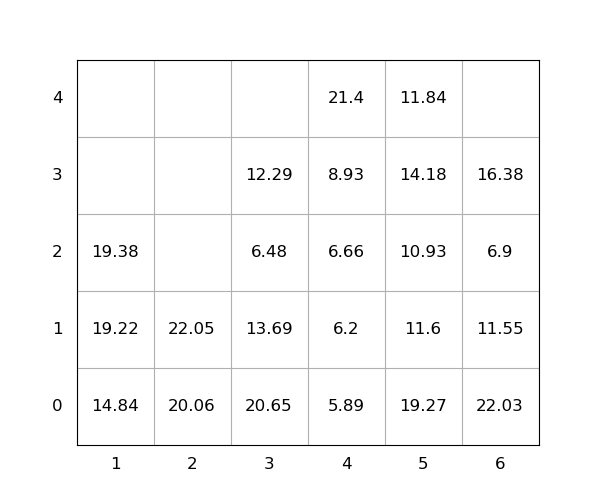

Values plotted in this chart, from the file beside it:
idx, loc_x, loc_y, loc_z, weight, group, score, seq, reloc, size(ft)
1, 3, 0, 0, 20.65, 0, 20.65, 0, 1.0, 20
2, 6, 0, 0, 22.03, 0, 22.03, 0, 1.0, 20
3, 2, 0, 0, 20.06, 0, 20.06, 0, 0, 20
4, 1, 0, 0, 14.84, 0, 14.84, 0, 0, 20
5, 5, 0, 0, 19.27, 0, 19.27, 0, 1.0, 20
6, 5, 0, 1, 11.6, 0, 11.6, 0, 1.0, 20
7, 3, 0, 1, 13.69, 0, 13.69, 0, 1.0, 20
8, 3, 0, 2, 6.48, 0, 6.48, 0, 1.0, 20
9, 5, 0, 2, 10.93, 0, 10.93, 0, 1.0, 20
10, 3, 0, 3, 12.29, 0, 12.29, 0, 1.0, 20
11, 1, 0, 1, 19.22, 0, 19.22, 1, 0, 20
12, 6, 0, 1, 11.55, 0, 11.55, 2, 1.0, 20
13, 4, 0, 0, 5.89, 0, 5.89, 3, 0, 20
14, 6, 0, 2, 6.9, 0, 6.9, 4, 1.0, 20
15, 6, 0, 3, 16.38, 0, 16.38, 5, 1.0, 20
16, 4, 0, 1, 6.2, 0, 6.2, 6, 0, 20
17, 5, 0, 3, 14.18, 0, 14.18, 7, 1.0, 20
18, 2, 0, 1, 22.05, 0, 22.05, 8, 0, 20
19, 5, 0, 4, 11.84, 0, 11.84, 9, 1.0, 20
20, 4, 0, 2, 6.66, 0, 6.66, 10, 0, 20
21, 1, 0, 2, 19.38, 0, 19.38, 11, 0, 20
22, 4, 0, 3, 8.93, 0, 8.93, 12, 0, 20
23, 4, 0, 4, 21.4, 0, 21.4, 13, 0, 20
